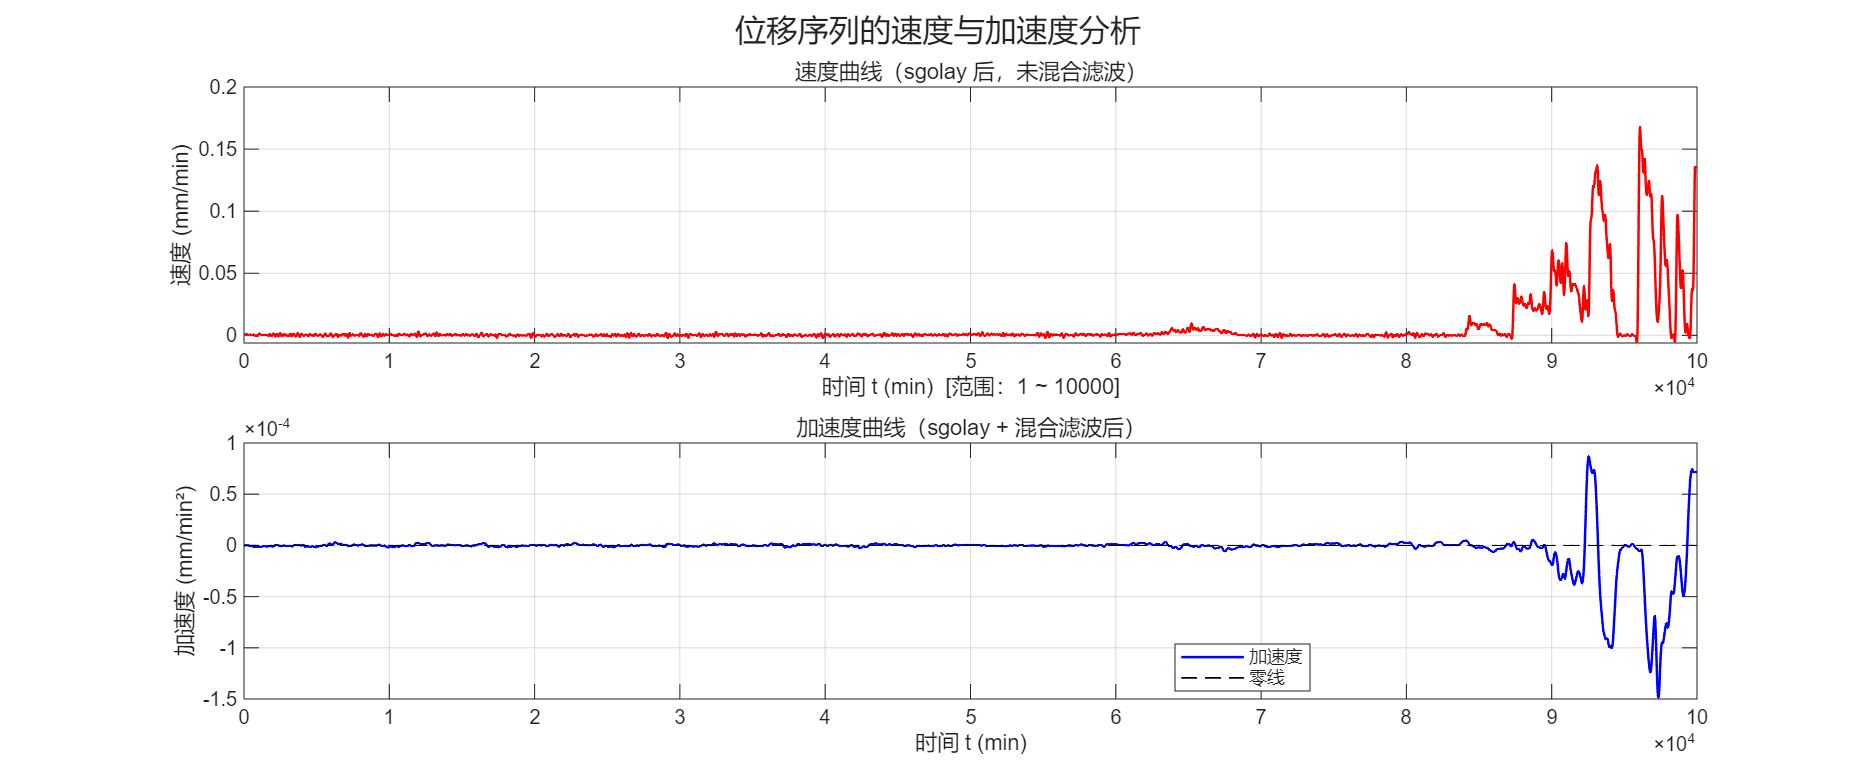

Source data for this figure (header and first rows):
SerialNo, Displacement_mm, Velocity_mm_min_raw, Acceleration_mm_min2_raw
1, 0.3463, 0.0007653, -1.1642211664514e-07
2, 0.3504, 0.0007653, -9.32048956278099e-08
3, 0.3548, 0.0007653, -7.14903167052746e-08
4, 0.3594, 0.0007653, -5.12783798775345e-08
5, 0.3643, 0.0007653, -3.25690851445896e-08
6, 0.3693, 0.0007653, -1.53624325064398e-08
7, 0.3746, 0.0007653, 3.41578036914858e-10
8, 0.3801, 0.0007653, 1.45429464854744e-08
9, 0.3859, 0.0007653, 2.72416728392387e-08
10, 0.3918, 0.0007653, 3.84377570982079e-08
11, 0.398, 0.0007653, 4.81311992623819e-08
12, 0.3942, 0.0007653, 5.63219993317607e-08
13, 0.3984, 0.0007653, 6.30101573063444e-08
14, 0.4041, 0.0007653, 6.8195673186133e-08
15, 0.4122, 0.0008352, 7.18785469711265e-08
16, 0.4218, 0.0008929, 7.40587786613247e-08
17, 0.4328, 0.0009322, 7.47363682567279e-08
18, 0.4449, 0.0009497, 7.39113157573357e-08
19, 0.4569, 0.000943, 7.15836211631485e-08
20, 0.4683, 0.0009116, 6.77532844741662e-08
21, 0.4788, 0.0008576, 6.24203056903886e-08
22, 0.4887, 0.000783, 5.5584684811816e-08
23, 0.4979, 0.0006894, 4.72464218384482e-08
24, 0.5044, 0.0005796, 4.35512713793579e-08
25, 0.5079, 0.000457, 3.62903506906229e-08
26, 0.5093, 0.0003533, 2.59190016259939e-08
27, 0.5097, 0.000265, 1.27310988355022e-08
28, 0.5096, 0.0001972, -3.16278059804931e-09
29, 0.5097, 0.0001505, -2.15220321056762e-08
30, 0.5107, 0.0001281, -4.19663247313235e-08
31, 0.512, 0.0001308, -6.42355549517157e-08
32, 0.5143, 0.0001541, -8.79001229722534e-08
33, 0.5172, 0.000193, -1.12700457155521e-07
34, 0.52, 0.0002435, -1.39044961114194e-07
35, 0.5229, 0.0003025, -1.66626258972032e-07
36, 0.5266, 0.0003635, -1.95097484301713e-07
37, 0.5305, 0.0004189, -2.24348276316711e-07
38, 0.5348, 0.0004654, -2.5119426646195e-07
39, 0.5391, 0.0005031, -2.78174808203974e-07
40, 0.544, 0.0005347, -3.04164983063226e-07
41, 0.5496, 0.0005631, -3.26102022998403e-07
42, 0.5563, 0.0005891, -3.44780220376104e-07
43, 0.5629, 0.0006128, -3.62849608958634e-07
44, 0.5685, 0.0006309, -3.83496715180399e-07
45, 0.5742, 0.0006364, -4.07941178321554e-07
46, 0.5806, 0.0006233, -4.3476082517992e-07
47, 0.587, 0.0005893, -4.63951335255282e-07
48, 0.5927, 0.000536, -4.96038376367406e-07
49, 0.5979, 0.0004666, -5.30936649134515e-07
50, 0.6031, 0.0003858, -5.67994258339384e-07
51, 0.6082, 0.0003007, -6.06605585160796e-07
52, 0.6132, 0.0002188, -6.46274359315993e-07
53, 0.617, 0.0001488, -6.86613382870473e-07
54, 0.6186, 9.65801474219303e-05, -7.27356690864583e-07
55, 0.6184, 6.54560315554211e-05, -7.67847007417464e-07
56, 0.616, 5.50566344166262e-05, -8.06962339351219e-07
57, 0.6121, 6.51609754743519e-05, -8.4469845606142e-07
58, 0.6094, 9.76434036311486e-05, -8.82400845702665e-07
59, 0.6087, 0.0001536, -9.18281867228504e-07
60, 0.6096, 0.0002289, -9.50430173773603e-07
... 9,940 more rows
